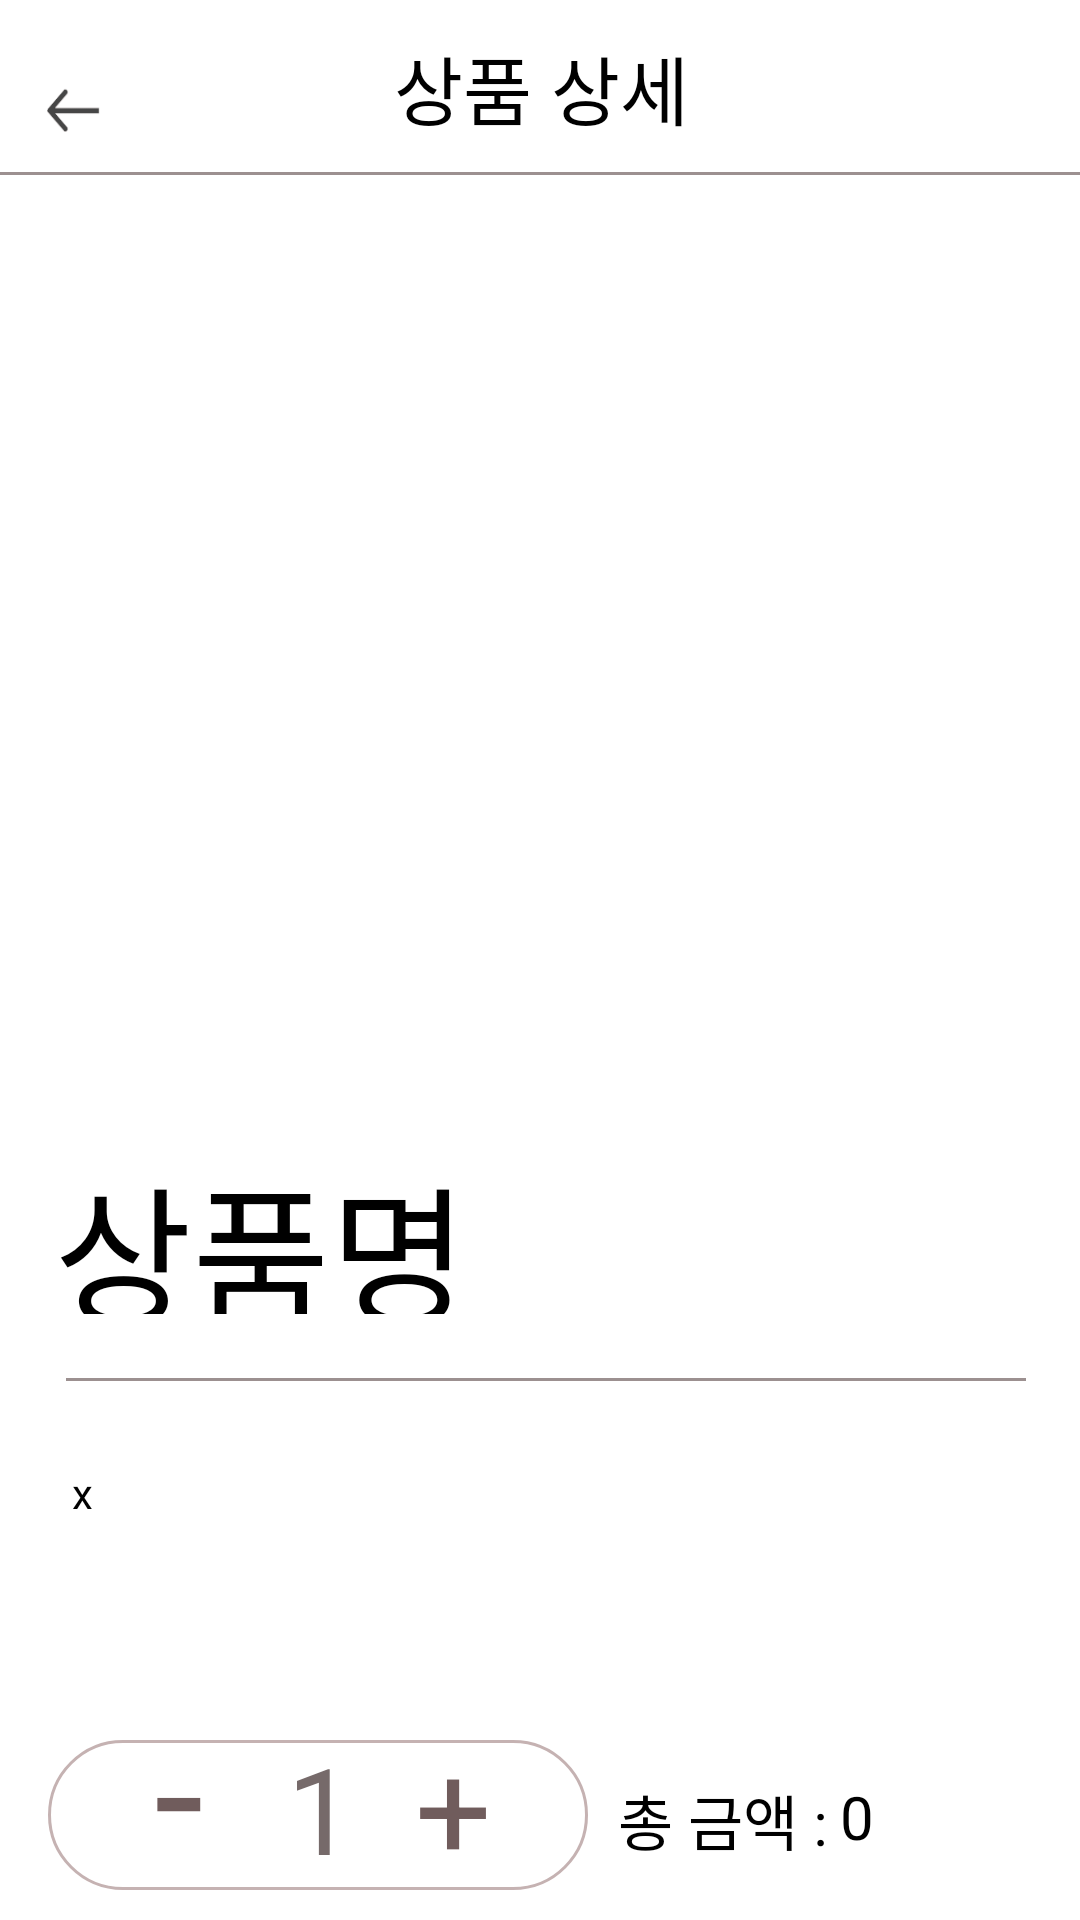

Layout XML and referenced resources for this Android screen:
<!-- AndroidManifest.xml: application theme Theme.Capston_Design -->
<!-- res/layout/activity_detail__information.xml -->
<?xml version="1.0" encoding="utf-8"?>
<androidx.constraintlayout.widget.ConstraintLayout xmlns:android="http://schemas.android.com/apk/res/android"
    xmlns:app="http://schemas.android.com/apk/res-auto"
    xmlns:tools="http://schemas.android.com/tools"
    android:layout_width="match_parent"
    android:layout_height="match_parent"
    android:background="@color/white"
    >

    <ImageView
        android:id="@+id/textView7"
        android:layout_width="26dp"
        android:layout_height="26dp"
        android:layout_marginStart="12dp"
        android:layout_marginTop="23dp"
        android:background="@drawable/arrow_logo_reverse"
        app:layout_constraintStart_toStartOf="parent"
        app:layout_constraintTop_toTopOf="parent" />

    <TextView
        android:id="@+id/textView8"
        android:layout_width="227dp"
        android:layout_height="44dp"
        android:gravity="center_horizontal|center_vertical"
        android:text="상품 상세"
        android:textColor="@color/black"
        android:textSize="25dp"
        app:layout_constraintBottom_toTopOf="@+id/guideline3"
        app:layout_constraintEnd_toEndOf="parent"
        app:layout_constraintHorizontal_bias="0.503"
        app:layout_constraintStart_toStartOf="parent"
        app:layout_constraintTop_toTopOf="parent"
        app:layout_constraintVertical_bias="1.0" />

    <View
        android:id="@+id/view2"
        android:layout_width="match_parent"
        android:layout_height="1dp"
        android:layout_marginTop="50dp"
        android:background="#9C9090"
        app:layout_constraintEnd_toEndOf="parent"
        app:layout_constraintHorizontal_bias="0.0"
        app:layout_constraintStart_toStartOf="parent"
        app:layout_constraintTop_toTopOf="@+id/textView8" />

    <ImageView
        android:id="@+id/prodcut_image"
        android:layout_width="match_parent"
        android:layout_height="273dp"
        android:layout_marginTop="108dp"
        app:layout_constraintEnd_toEndOf="parent"
        app:layout_constraintHorizontal_bias="1.0"
        app:layout_constraintStart_toStartOf="parent"
        app:layout_constraintTop_toTopOf="parent" />

    <TextView
        android:id="@+id/prodcut_name"
        android:layout_width="300dp"
        android:layout_height="58dp"
        android:layout_marginStart="18dp"
        android:layout_marginTop="380dp"
        android:gravity="left"
        android:text="상품명"
        android:textColor="@color/black"
        android:textSize="50dp"
        app:layout_constraintStart_toStartOf="parent"
        app:layout_constraintTop_toTopOf="parent" />


    <View
        android:layout_width="320dp"
        android:layout_height="1dp"
        android:layout_marginTop="452dp"
        android:layout_marginStart="4dp"
        android:background="#9C9090"
        app:layout_constraintEnd_toEndOf="parent"
        app:layout_constraintStart_toStartOf="parent"
        app:layout_constraintTop_toTopOf="@+id/textView8" />


    <TextView
        android:id="@+id/prodcut_explain"
        android:layout_width="320dp"
        android:layout_height="85dp"
        android:textColor="@color/black"
        android:layout_marginTop="488dp"
        android:text="x"
        android:gravity="left"
        app:layout_constraintEnd_toEndOf="parent"
        app:layout_constraintHorizontal_bias="0.6"
        app:layout_constraintStart_toStartOf="parent"
        app:layout_constraintTop_toTopOf="parent" />

    <ImageView
        android:id="@+id/imageView4"
        android:layout_width="180dp"
        android:layout_height="50dp"
        android:layout_marginTop="580dp"
        android:background="@drawable/rounded"
        app:layout_constraintEnd_toEndOf="parent"
        app:layout_constraintHorizontal_bias="0.088"
        app:layout_constraintStart_toStartOf="parent"
        app:layout_constraintTop_toTopOf="parent" />

    <TextView
        android:id="@+id/prdouct_count"
        android:layout_width="wrap_content"
        android:layout_height="wrap_content"
        android:layout_marginTop="576dp"
        android:layout_marginEnd="242dp"
        android:gravity="center_horizontal"
        android:text="1"
        android:textColor="#766A6A"
        android:textSize="40dp"
        app:layout_constraintEnd_toEndOf="parent"
        app:layout_constraintTop_toTopOf="parent" />

    <TextView
        android:id="@+id/minus_btn"
        android:layout_width="wrap_content"
        android:layout_height="wrap_content"
        android:layout_marginTop="556dp"
        android:layout_marginEnd="292dp"
        android:text="-"
        android:textColor="#705C5C"
        android:textSize="60dp"
        app:layout_constraintEnd_toEndOf="parent"
        app:layout_constraintTop_toTopOf="parent" />

    <TextView
        android:id="@+id/plus_button"
        android:layout_width="wrap_content"
        android:layout_height="wrap_content"
        android:layout_marginTop="572dp"
        android:layout_marginEnd="196dp"
        android:text="+"
        android:textColor="#705C5C"
        android:textSize="45dp"
        app:layout_constraintEnd_toEndOf="parent"
        app:layout_constraintTop_toTopOf="parent" />

    <TextView
        android:id="@+id/total_price"
        android:layout_width="60dp"
        android:layout_height="wrap_content"
        android:layout_marginTop="592dp"
        android:layout_marginEnd="20dp"
        android:text="0"
        android:textColor="@color/black"
        android:textSize="20dp"
        app:layout_constraintEnd_toEndOf="parent"
        app:layout_constraintTop_toTopOf="parent" />

    <TextView
        android:id="@+id/textView4"
        android:layout_width="wrap_content"
        android:layout_height="wrap_content"
        android:layout_marginTop="592dp"
        android:layout_marginEnd="84dp"
        android:text="총 금액 :"
        android:textColor="@color/black"
        android:textSize="20dp"
        app:layout_constraintEnd_toEndOf="parent"
        app:layout_constraintTop_toTopOf="parent" />

    <TextView
        android:id="@+id/yes"
        android:layout_width="330dp"
        android:layout_height="65dp"
        android:layout_marginTop="642dp"
        android:background="@drawable/rounded"
        android:backgroundTint="#50CA25"
        android:gravity="center_horizontal|center_vertical"
        android:text="장바구니에 추가하기"
        android:textColor="@color/white"
        android:textSize="20dp"

        android:textStyle="bold"
        app:layout_constraintEnd_toEndOf="parent"
        app:layout_constraintHorizontal_bias="0.466"
        app:layout_constraintStart_toStartOf="parent"
        app:layout_constraintTop_toTopOf="parent" />

    <androidx.constraintlayout.widget.Guideline
        android:id="@+id/guideline3"
        android:layout_width="wrap_content"
        android:layout_height="wrap_content"
        android:orientation="horizontal"
        app:layout_constraintGuide_percent="0.08" />









</androidx.constraintlayout.widget.ConstraintLayout>
<!-- resources referenced by this layout -->
<resources>
  <!-- drawable arrow_logo_reverse: png bitmap (drawable, 709 bytes) -->
  <!-- drawable rounded (drawable) -->
  <?xml version="1.0" encoding="utf-8"?>
  <shape xmlns:android="http://schemas.android.com/apk/res/android"
      android:padding="10dp"
      android:shape="rectangle" >
      <solid android:color="#ffffff" />
      <corners
          android:bottomLeftRadius="100dp"
          android:bottomRightRadius="100dp"
          android:topLeftRadius="100dp"
          android:topRightRadius="100dp" />
      <stroke
          android:width="1dp"
          android:color="#C5B2B2" />
  </shape>
  <style name="Theme.Capston_Design" parent="Theme.MaterialComponents.DayNight.DarkActionBar">
          
          <item name="colorPrimary">@color/purple_500</item>
          <item name="colorPrimaryVariant">@color/purple_700</item>
          <item name="colorOnPrimary">@color/white</item>
          
          <item name="colorSecondary">@color/teal_200</item>
          <item name="colorSecondaryVariant">@color/teal_700</item>
          <item name="colorOnSecondary">@color/black</item>
          
          <item name="android:statusBarColor" tools:targetApi="l">?attr/colorPrimaryVariant</item>
          
      </style>
  <!-- not gathered from this repository: default colours our renderer supplied (Android Studio template values) -->
  <color name="purple_500">#FF6200EE</color>
  <color name="purple_700">#FF3700B3</color>
  <color name="teal_200">#FF03DAC5</color>
  <color name="teal_700">#FF018786</color>
  <color name="black">#FF000000</color>
  <color name="white">#FFFFFFFF</color>
</resources>
